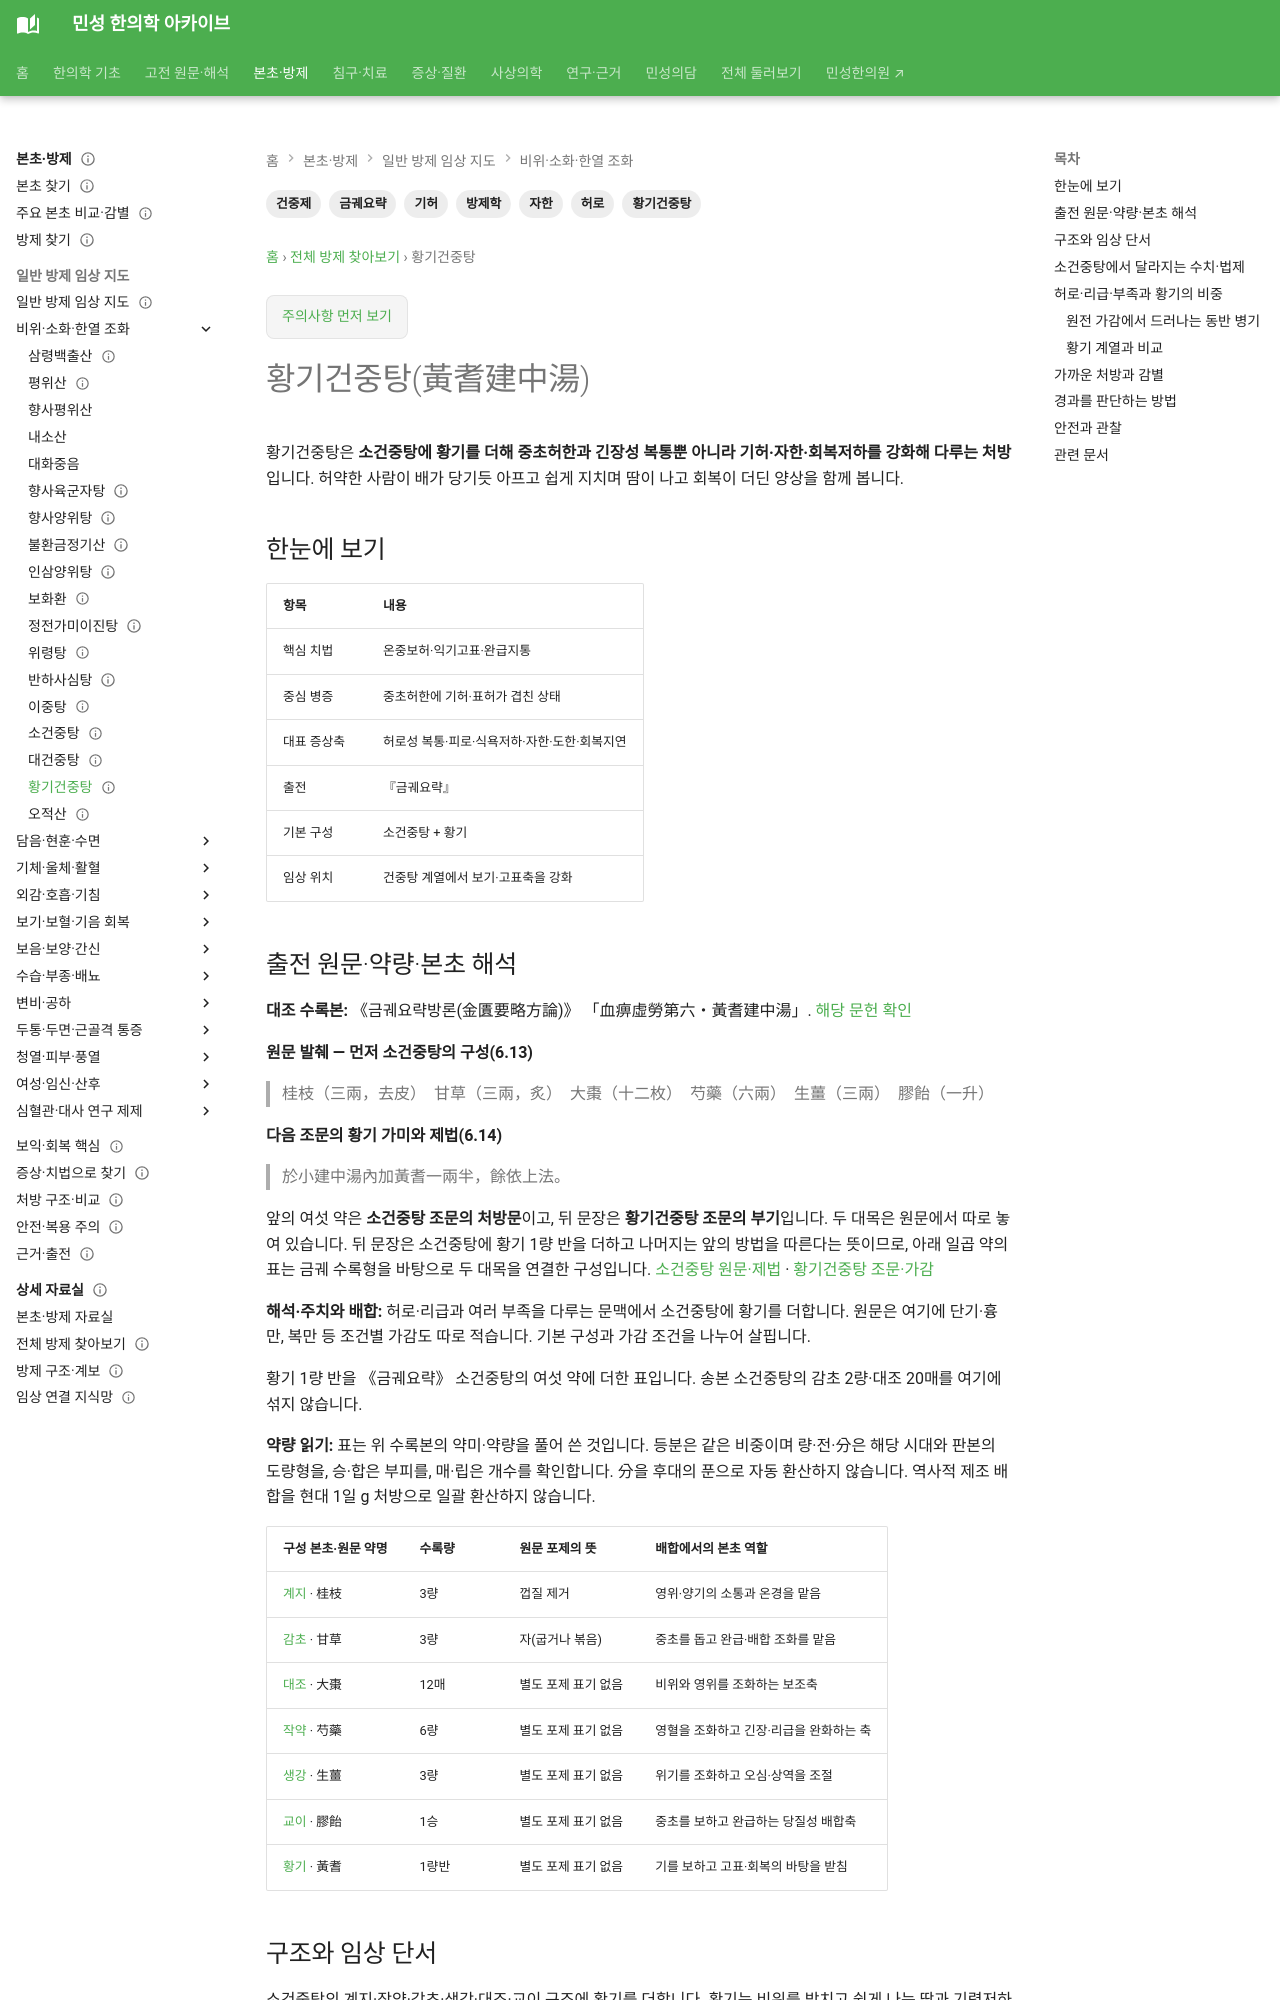

repository: joowon1111/minseong-korean-medicine-wiki · page: formulas/huangqi-jianzhong-tang/index.html · generator: mkdocs

---
title: 황기건중탕(黃耆建中湯)
description: 황기건중탕의 온중보허·익기고표 구조와 허로성 복통·자한·회복저하의 감별, 소건중탕·보중익기탕과의 차이를 정리합니다.
tags: [방제학, 황기건중탕, 금궤요략, 허로, 기허, 자한, 건중제]
status: 검토완료
last_reviewed: 2026-09-17
---
# 황기건중탕(黃耆建中湯)

황기건중탕은 **소건중탕에 황기를 더해 중초허한과 긴장성 복통뿐 아니라 기허·자한·회복저하를 강화해 다루는 처방**입니다. 허약한 사람이 배가 당기듯 아프고 쉽게 지치며 땀이 나고 회복이 더딘 양상을 함께 봅니다.

## 한눈에 보기

| 항목 | 내용 |
|---|---|
| 핵심 치법 | 온중보허·익기고표·완급지통 |
| 중심 병증 | 중초허한에 기허·표허가 겹친 상태 |
| 대표 증상축 | 허로성 복통·피로·식욕저하·자한·도한·회복지연 |
| 출전 | 『금궤요략』 |
| 기본 구성 | 소건중탕 + 황기 |
| 임상 위치 | 건중탕 계열에서 보기·고표축을 강화 |

## 출전 원문·약량·본초 해석 {#source-dose-original}

**대조 수록본:** 《금궤요략방론(金匱要略方論)》 「血痹虛勞第六・黃耆建中湯」. [해당 문헌 확인](https://jicheng.tw/tcm/book/金匱要略方論/index.html)

**원문 발췌 — 먼저 소건중탕의 구성(6.13)**

> 桂枝（三兩，去皮）　甘草（三兩，炙）　大棗（十二枚）　芍藥（六兩）　生薑（三兩）　膠飴（一升）

**다음 조문의 황기 가미와 제법(6.14)**

> 於小建中湯內加黃耆一兩半，餘依上法。

앞의 여섯 약은 **소건중탕 조문의 처방문**이고, 뒤 문장은 **황기건중탕 조문의 부기**입니다. 두 대목은 원문에서 따로 놓여 있습니다. 뒤 문장은 소건중탕에 황기 1량 반을 더하고 나머지는 앞의 방법을 따른다는 뜻이므로, 아래 일곱 약의 표는 금궤 수록형을 바탕으로 두 대목을 연결한 구성입니다. [소건중탕 원문·제법](../classics/jinkui-yaolue/chapters/blood-bi-deficiency.md#clause-06-013) · [황기건중탕 조문·가감](../classics/jinkui-yaolue/chapters/blood-bi-deficiency.md#clause-06-014)

**해석·주치와 배합:** 허로·리급과 여러 부족을 다루는 문맥에서 소건중탕에 황기를 더합니다. 원문은 여기에 단기·흉만, 복만 등 조건별 가감도 따로 적습니다. 기본 구성과 가감 조건을 나누어 살핍니다.

황기 1량 반을 《금궤요략》 소건중탕의 여섯 약에 더한 표입니다. 송본 소건중탕의 감초 2량·대조 20매를 여기에 섞지 않습니다.

**약량 읽기:** 표는 위 수록본의 약미·약량을 풀어 쓴 것입니다. 등분은 같은 비중이며 량·전·分은 해당 시대와 판본의 도량형을, 승·합은 부피를, 매·립은 개수를 확인합니다. 分을 후대의 푼으로 자동 환산하지 않습니다. 역사적 제조 배합을 현대 1일 g 처방으로 일괄 환산하지 않습니다.

| 구성 본초·원문 약명 | 수록량 | 원문 포제의 뜻 | 배합에서의 본초 역할 |
|---|---|---|---|
| [계지](../herbs/cinnamon-twig.md) · 桂枝 | 3량 | 껍질 제거 | 영위·양기의 소통과 온경을 맡음 |
| [감초](../herbs/licorice.md) · 甘草 | 3량 | 자(굽거나 볶음) | 중초를 돕고 완급·배합 조화를 맡음 |
| [대조](../herbs/jujube-fruit.md) · 大棗 | 12매 | 별도 포제 표기 없음 | 비위와 영위를 조화하는 보조축 |
| [작약](../herbs/white-peony.md) · 芍藥 | 6량 | 별도 포제 표기 없음 | 영혈을 조화하고 긴장·리급을 완화하는 축 |
| [생강](../herbs/fresh-ginger.md) · 生薑 | 3량 | 별도 포제 표기 없음 | 위기를 조화하고 오심·상역을 조절 |
| [교이](../herbs/maltose.md) · 膠飴 | 1승 | 별도 포제 표기 없음 | 중초를 보하고 완급하는 당질성 배합축 |
| [황기](../herbs/astragalus.md) · 黃耆 | 1량반 | 별도 포제 표기 없음 | 기를 보하고 고표·회복의 바탕을 받침 |
